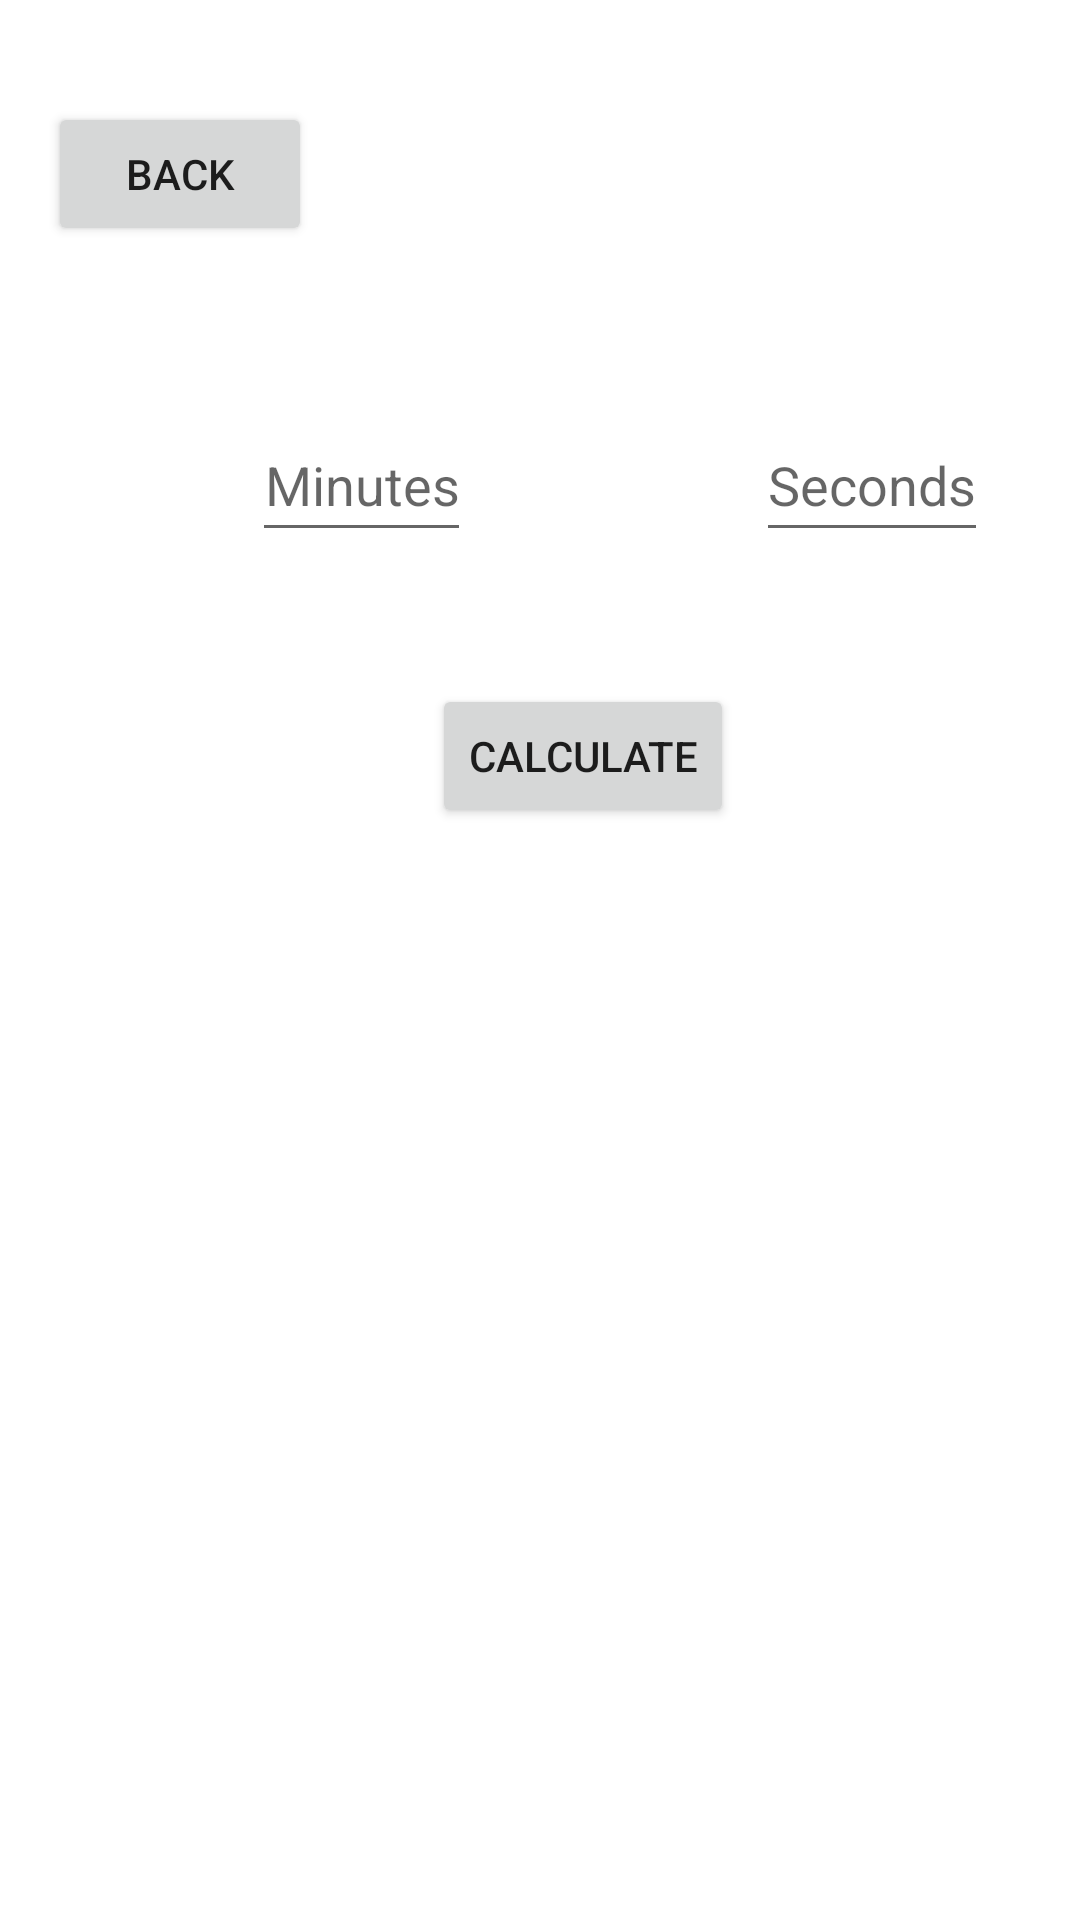

Reconstruct the res/layout file that produces this screen, plus the resources it refers to.
<!-- AndroidManifest.xml: application theme Theme.RunnersToolFinal -->
<!-- res/layout/activity_treadmill.xml -->
<?xml version="1.0" encoding="utf-8"?>
<androidx.constraintlayout.widget.ConstraintLayout xmlns:android="http://schemas.android.com/apk/res/android"
    xmlns:app="http://schemas.android.com/apk/res-auto"
    xmlns:tools="http://schemas.android.com/tools"
    android:layout_width="match_parent"
    android:layout_height="match_parent"
    tools:context=".TreadmillActivity">

    <Button
        android:id="@+id/treadCalculate"
        android:layout_width="wrap_content"
        android:layout_height="wrap_content"
        android:layout_marginStart="144dp"
        android:layout_marginTop="44dp"
        android:text="Calculate"
        app:layout_constraintStart_toStartOf="parent"
        app:layout_constraintTop_toBottomOf="@+id/minutes" />

    <Button
        android:id="@+id/BackButton"
        android:layout_width="wrap_content"
        android:layout_height="wrap_content"
        android:layout_marginStart="16dp"
        android:layout_marginTop="34dp"
        android:text="Back"
        app:layout_constraintStart_toStartOf="parent"
        app:layout_constraintTop_toTopOf="parent" />

    <EditText
        android:id="@+id/minutes"
        android:layout_width="wrap_content"
        android:layout_height="wrap_content"
        android:layout_marginStart="84dp"
        android:layout_marginTop="136dp"
        android:hint="Minutes"
        android:inputType="number"
        android:minHeight="48dp"
        android:textAlignment="center"
        app:layout_constraintStart_toStartOf="parent"
        app:layout_constraintTop_toTopOf="parent" />

    <EditText
        android:id="@+id/seconds"
        android:layout_width="wrap_content"
        android:layout_height="wrap_content"
        android:layout_marginStart="252dp"
        android:layout_marginTop="136dp"
        android:hint="Seconds"
        android:inputType="number"
        android:minHeight="48dp"
        android:textAlignment="center"
        app:layout_constraintStart_toStartOf="parent"
        app:layout_constraintTop_toTopOf="parent" />

    <TextView
        android:id="@+id/mph"
        android:layout_width="269dp"
        android:layout_height="67dp"
        android:layout_marginStart="68dp"
        android:layout_marginTop="340dp"
        android:textAlignment="center"
        android:textSize="34sp"
        android:visibility="invisible"
        app:layout_constraintStart_toStartOf="parent"
        app:layout_constraintTop_toTopOf="parent" />

</androidx.constraintlayout.widget.ConstraintLayout>
<!-- resources referenced by this layout -->
<resources>
  <style name="Theme.RunnersToolFinal" parent="Theme.MaterialComponents.DayNight.DarkActionBar">
          
          <item name="colorPrimary">@color/purple_500</item>
          <item name="colorPrimaryVariant">@color/purple_700</item>
          <item name="colorOnPrimary">@color/white</item>
          
          <item name="colorSecondary">@color/teal_200</item>
          <item name="colorSecondaryVariant">@color/teal_700</item>
          <item name="colorOnSecondary">@color/black</item>
          
          <item name="android:statusBarColor">?attr/colorPrimaryVariant</item>
          
      </style>
  <!-- not gathered from this repository: default colours our renderer supplied (Android Studio template values) -->
  <color name="purple_500">#FF6200EE</color>
  <color name="purple_700">#FF3700B3</color>
  <color name="teal_200">#FF03DAC5</color>
  <color name="teal_700">#FF018786</color>
  <color name="black">#FF000000</color>
  <color name="white">#FFFFFFFF</color>
</resources>
